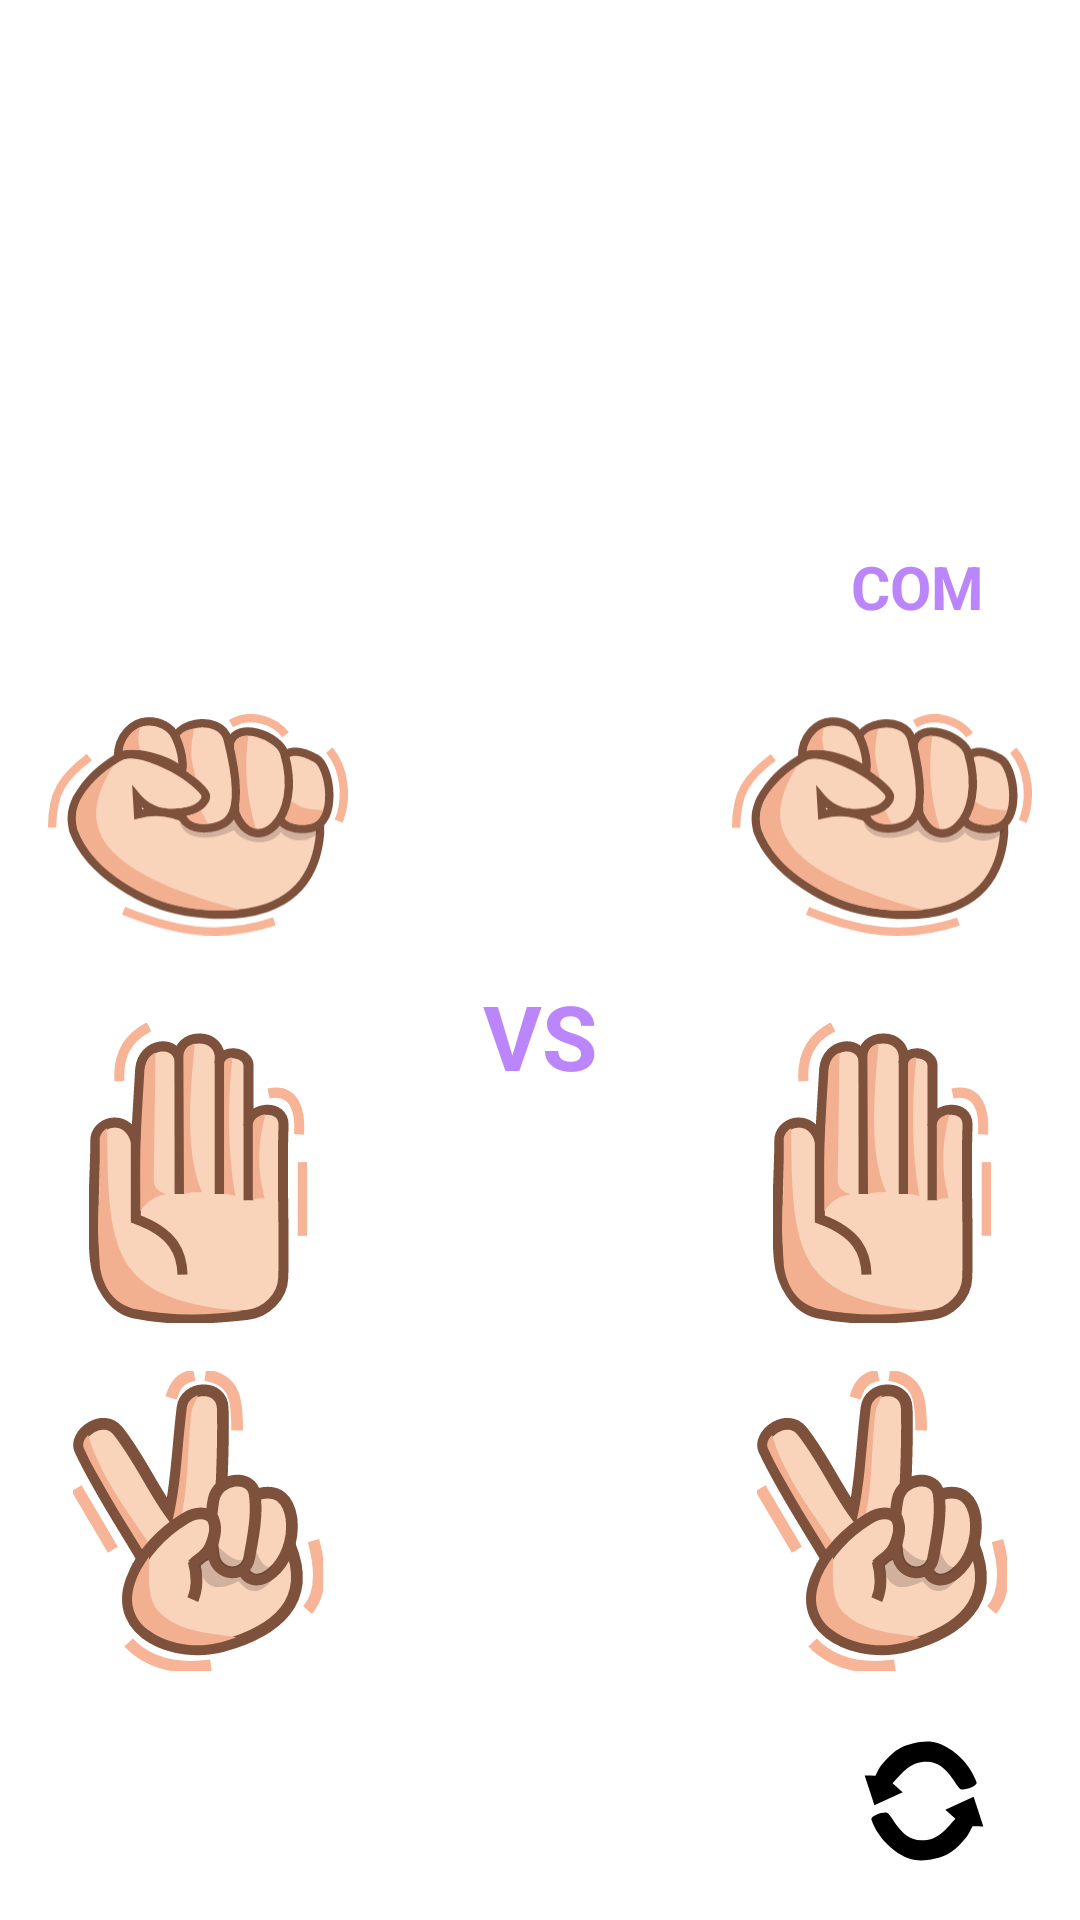

Reconstruct the res/layout file that produces this screen, plus the resources it refers to.
<!-- AndroidManifest.xml: application theme Theme.GameSuitChallenge -->
<!-- res/layout/activity_com.xml -->
<?xml version="1.0" encoding="utf-8"?>
<ScrollView xmlns:android="http://schemas.android.com/apk/res/android"
    xmlns:app="http://schemas.android.com/apk/res-auto"
    xmlns:tools="http://schemas.android.com/tools"
    android:layout_width="match_parent"
    android:layout_height="match_parent"
    android:fillViewport="true"
    android:padding="16dp"
    tools:context=".view.game.ComActivity">

    <androidx.constraintlayout.widget.ConstraintLayout
        android:layout_width="match_parent"
        android:layout_height="wrap_content">

        <ImageView
            android:id="@+id/ivTitle"
            android:layout_width="150dp"
            android:layout_height="150dp"
            android:layout_marginTop="16dp"
            app:layout_constraintTop_toTopOf="parent"
            app:layout_constraintEnd_toEndOf="parent"
            app:layout_constraintStart_toStartOf="parent"
            android:contentDescription="@string/logo" />

        <TextView
            android:id="@+id/tvPlayer"
            android:layout_width="wrap_content"
            android:layout_height="wrap_content"
            tools:text="@string/player"
            android:textSize="20sp"
            android:textColor="@color/purple_200"
            android:layout_marginStart="16dp"
            android:textStyle="bold"
            app:layout_constraintTop_toBottomOf="@id/ivTitle"
            app:layout_constraintStart_toStartOf="parent"/>

        <ImageButton
            android:id="@+id/imgBtnRock"
            android:layout_width="100dp"
            android:layout_height="100dp"
            android:src="@drawable/ic_batu"
            android:scaleType="centerInside"
            android:layout_marginTop="16dp"
            android:background="@android:color/transparent"
            app:layout_constraintTop_toBottomOf="@id/tvPlayer"
            app:layout_constraintStart_toStartOf="parent"
            android:contentDescription="@string/rock" />

        <ImageView
            android:id="@+id/imgBtnPaper"
            android:layout_width="100dp"
            android:layout_height="100dp"
            android:src="@drawable/ic_kertas"
            android:layout_marginTop="16dp"
            app:layout_constraintStart_toStartOf="parent"
            app:layout_constraintTop_toBottomOf="@id/imgBtnRock"
            android:contentDescription="@string/paper" />

        <ImageView
            android:id="@+id/imgBtnScissor"
            android:layout_width="100dp"
            android:layout_height="100dp"
            android:src="@drawable/ic_gunting"
            android:layout_marginTop="16dp"
            app:layout_constraintStart_toStartOf="parent"
            app:layout_constraintTop_toBottomOf="@id/imgBtnPaper"
            android:contentDescription="@string/scissor" />

        <TextView
            android:id="@+id/tvVs"
            android:layout_width="wrap_content"
            android:layout_height="wrap_content"
            android:textStyle="bold"
            android:text="@string/versus"
            android:textSize="30sp"
            android:textColor="@color/purple_200"
            android:layout_marginTop="50dp"
            android:maxLines="2"
            android:padding="10dp"
            app:layout_constraintStart_toStartOf="parent"
            app:layout_constraintEnd_toEndOf="parent"
            app:layout_constraintBottom_toBottomOf="parent"
            app:layout_constraintTop_toTopOf="parent"/>

        <TextView
            android:id="@+id/tvCom"
            android:layout_width="wrap_content"
            android:layout_height="wrap_content"
            android:text="@string/com"
            android:textSize="20sp"
            android:textStyle="bold"
            android:textColor="@color/purple_200"
            android:layout_marginEnd="16dp"
            app:layout_constraintTop_toTopOf="@id/tvPlayer"
            app:layout_constraintBottom_toBottomOf="@id/tvPlayer"
            app:layout_constraintEnd_toEndOf="parent"/>

        <ImageView
            android:id="@+id/ivRock"
            android:layout_width="100dp"
            android:layout_height="100dp"
            android:src="@drawable/ic_batu"
            android:layout_marginTop="16dp"
            android:layout_marginStart="35dp"
            app:layout_constraintTop_toBottomOf="@id/tvCom"
            app:layout_constraintEnd_toEndOf="parent"
            android:contentDescription="@string/rock" />

        <ImageView
            android:id="@+id/ivPaper"
            android:layout_width="100dp"
            android:layout_height="100dp"
            android:src="@drawable/ic_kertas"
            android:layout_marginTop="16dp"
            app:layout_constraintTop_toBottomOf="@id/ivRock"
            app:layout_constraintEnd_toEndOf="parent"
            android:contentDescription="@string/paper" />

        <ImageView
            android:id="@+id/ivScissor"
            android:layout_width="100dp"
            android:layout_height="100dp"
            android:src="@drawable/ic_gunting"
            android:layout_marginTop="16dp"
            app:layout_constraintTop_toBottomOf="@id/ivPaper"
            app:layout_constraintEnd_toEndOf="parent"
            android:contentDescription="@string/scissor" />

        <ImageView
            android:id="@+id/imgBtnRetry"
            android:layout_width="wrap_content"
            android:layout_height="wrap_content"
            android:layout_marginEnd="16dp"
            android:background="@android:color/transparent"
            android:contentDescription="@string/retry"
            android:src="@drawable/ic_refresh"
            app:layout_constraintBottom_toBottomOf="parent"
            app:layout_constraintEnd_toEndOf="parent"
            app:layout_constraintTop_toBottomOf="@id/ivScissor"
            app:layout_constraintVertical_bias="0.863" />

    </androidx.constraintlayout.widget.ConstraintLayout>

</ScrollView>
<!-- resources referenced by this layout -->
<resources>
  <color name="purple_200">#FFBB86FC</color>
  <!-- drawable ic_batu: vector/xml drawable (drawable, 5388 chars, omitted) -->
  <!-- drawable ic_gunting: vector/xml drawable (drawable, 5368 chars, omitted) -->
  <!-- drawable ic_kertas: vector/xml drawable (drawable, 3847 chars, omitted) -->
  <!-- drawable ic_refresh (drawable) -->
  <vector xmlns:android="http://schemas.android.com/apk/res/android"
      android:width="40.1552dp"
      android:height="40.1645dp"
      android:viewportWidth="1049.55"
      android:viewportHeight="966.49">
    <path
        android:fillColor="#FF000000"
        android:pathData="M711.32,553.64c29.44,23.92 58.88,47.84 88.31,71.75 -87.96,89.89 -155.01,175.59 -299.7,174.84 -189.61,-0.98 -256.25,-220.82 -305.45,-224.12 -49.2,-3.3 -139.54,31.27 -129.34,58.36 57.06,151.53 201.62,272.32 335.97,314.36 68.73,21.5 143.93,14.07 214.16,0 131.02,-26.25 193.21,-79.54 278.19,-172.21 23.8,-25.96 37.53,-59.61 56.3,-89.42 31.28,0.37 62.56,0.73 93.83,1.1 -28.33,-79.48 -56.67,-158.96 -85,-238.45 -82.43,34.59 -164.85,69.18 -247.28,103.77z"/>
    <path
        android:fillColor="#FF000000"
        android:pathData="M338.22,412.85c-29.44,-23.92 -58.88,-47.84 -88.31,-71.75 87.96,-89.89 155.01,-175.59 299.7,-174.84 189.61,0.98 256.25,220.82 305.45,224.12 49.2,3.3 139.54,-31.27 129.34,-58.36 -57.06,-151.53 -201.62,-272.32 -335.97,-314.36 -68.73,-21.5 -143.93,-14.07 -214.16,0 -131.02,26.25 -193.21,79.54 -278.19,172.21 -23.8,25.96 -37.53,59.61 -56.3,89.42 -31.28,-0.37 -62.56,-0.73 -93.83,-1.1 28.33,79.48 56.67,158.96 85,238.45 82.43,-34.59 164.85,-69.18 247.28,-103.77z"/>
  </vector>
  <string name="com">COM</string>
  <string name="logo">Logo</string>
  <string name="paper">Paper</string>
  <string name="player">Player</string>
  <string name="retry">Retry</string>
  <string name="rock">Rock</string>
  <string name="scissor">Scissor</string>
  <string name="versus">VS</string>
  <style name="Theme.GameSuitChallenge" parent="Theme.MaterialComponents.DayNight.DarkActionBar">
          
          <item name="colorPrimary">@color/purple_500</item>
          <item name="colorPrimaryVariant">@color/purple_700</item>
          <item name="colorOnPrimary">@color/white</item>
          
          <item name="colorSecondary">@color/teal_200</item>
          <item name="colorSecondaryVariant">@color/teal_700</item>
          <item name="colorOnSecondary">@color/black</item>
          
          <item name="android:statusBarColor" tools:targetApi="l">?attr/colorPrimaryVariant</item>
          
      </style>
  <color name="purple_500">#FF6200EE</color>
  <color name="purple_700">#FF3700B3</color>
  <color name="white">#FFFFFFFF</color>
  <color name="teal_200">#FF03DAC5</color>
  <color name="teal_700">#FF018786</color>
  <color name="black">#FF000000</color>
</resources>
